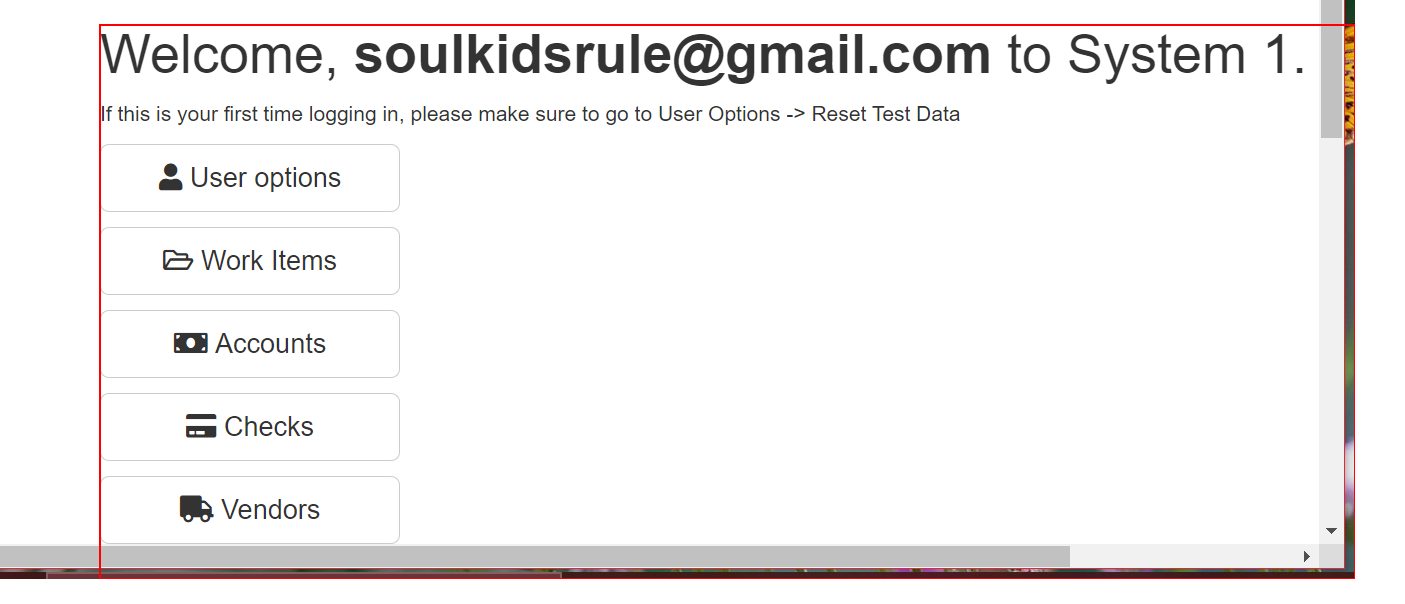
Task: REFramework Practice Project
Workflow: NavigateToWorkItems

Step 1: find the element in window 'ACME System 1 - Dashboard' (chrome.exe)

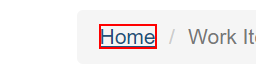
Step 2 [else]: click on the link 'Home' in window 'ACME System 1 - *' (chrome.exe)

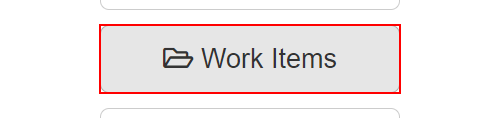
Step 3: click on the button 'Work Items' in window 'ACME System 1 - Dashboard' (chrome.exe)